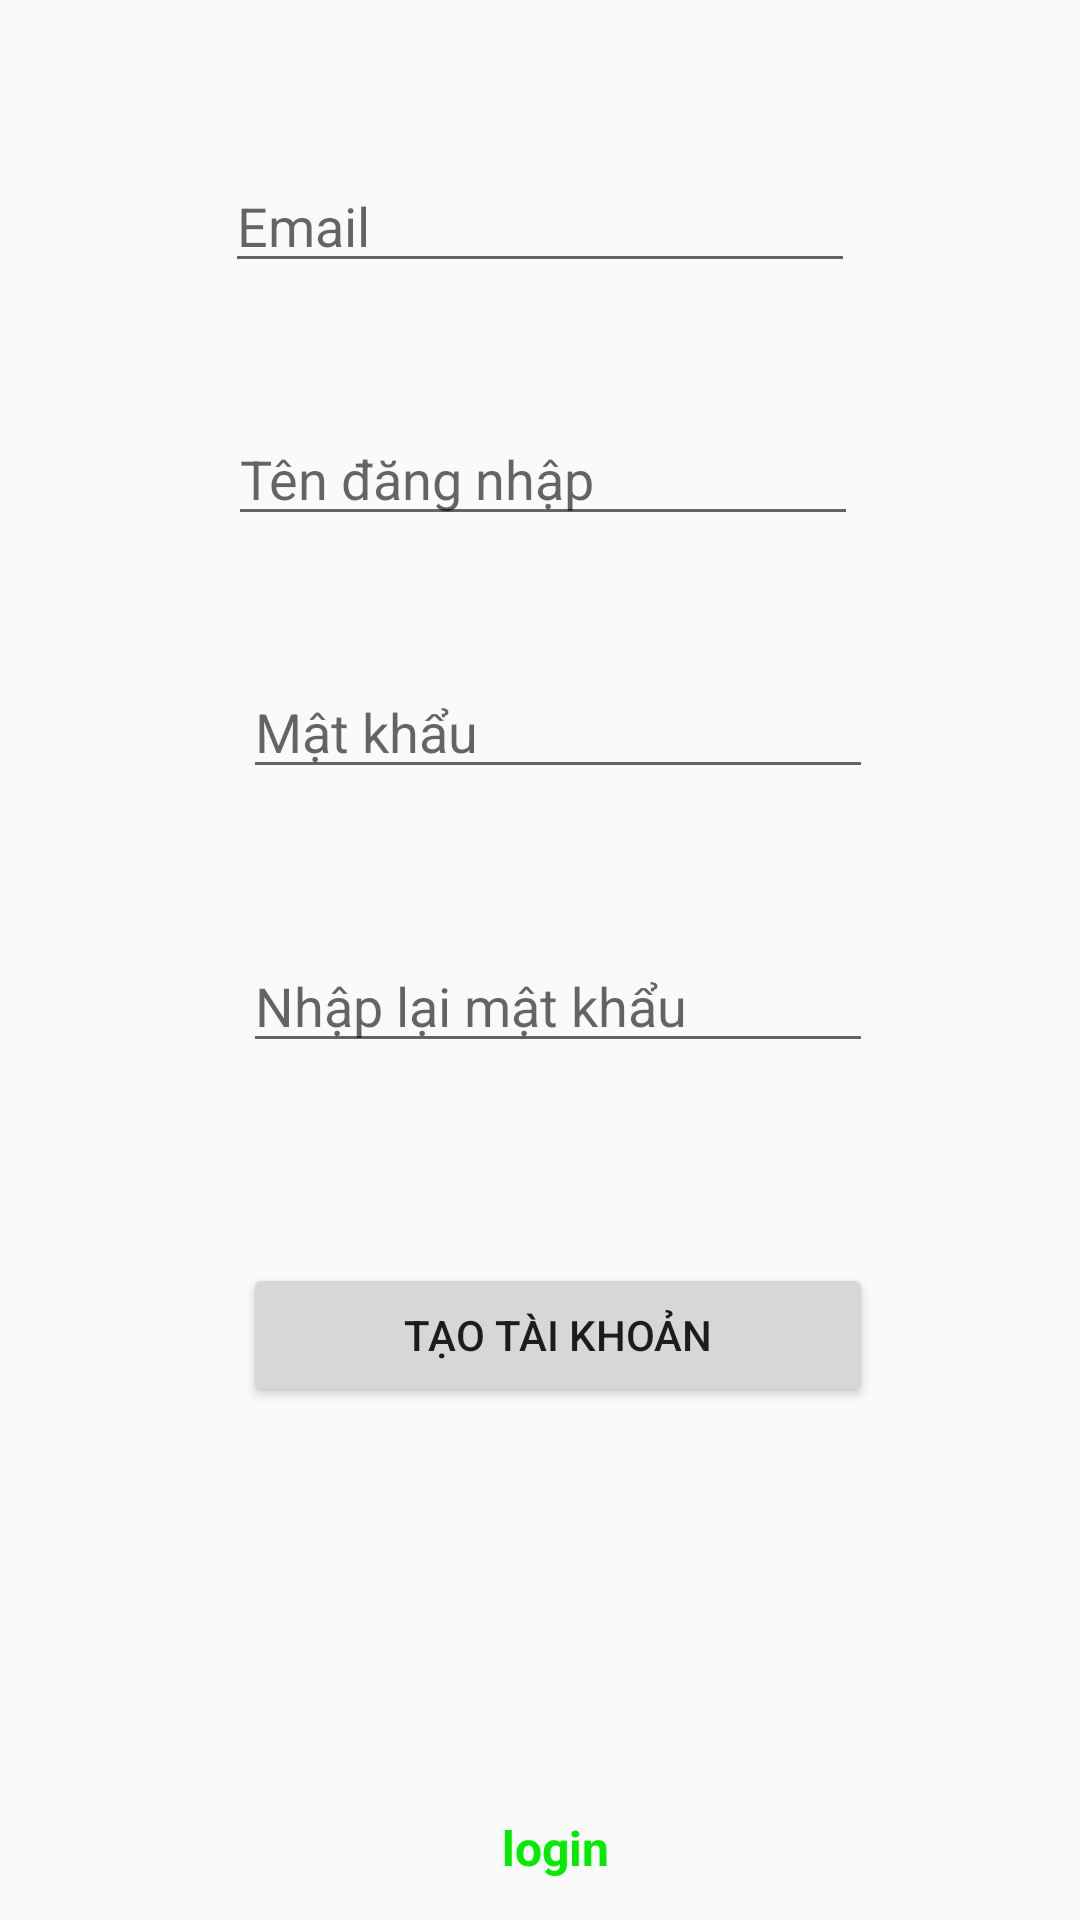

Write the Android layout XML for this screen, with the resource values it uses.
<!-- AndroidManifest.xml: application theme AppTheme -->
<!-- res/layout/activity_create_new_user.xml -->
<?xml version="1.0" encoding="utf-8"?>
<androidx.constraintlayout.widget.ConstraintLayout xmlns:android="http://schemas.android.com/apk/res/android"
    xmlns:app="http://schemas.android.com/apk/res-auto"
    xmlns:tools="http://schemas.android.com/tools"
    android:layout_width="match_parent"
    android:layout_height="match_parent"
    tools:context=".CreateNewUser">

    


    <Button
        android:id="@+id/button"
        android:layout_width="0dp"
        android:layout_height="wrap_content"
        android:layout_marginBottom="136dp"
        android:text="@string/t_o_t_i_kho_n"
        app:layout_constraintBottom_toTopOf="@+id/textview_login"
        app:layout_constraintEnd_toEndOf="@+id/repasstxt"
        app:layout_constraintHorizontal_bias="0.0"
        app:layout_constraintStart_toStartOf="@+id/repasstxt" />

    <EditText
        android:id="@+id/Emaitxt"
        android:layout_width="wrap_content"
        android:layout_height="wrap_content"
        android:layout_marginTop="72dp"
        android:layout_marginBottom="43dp"
        android:autofillHints=""
        android:ems="10"
        android:hint="Email"
        android:inputType="textPersonName"
        app:layout_constraintBottom_toTopOf="@+id/Idtxt"
        app:layout_constraintEnd_toEndOf="parent"
        app:layout_constraintStart_toStartOf="parent"
        app:layout_constraintTop_toTopOf="parent" />

    <EditText
        android:id="@+id/Idtxt"
        android:layout_width="wrap_content"
        android:layout_height="wrap_content"
        android:layout_marginStart="1dp"
        android:layout_marginBottom="43dp"
        android:autofillHints=""
        android:ems="10"
        android:hint="Tên đăng nhập"
        android:inputType="textPersonName"
        app:layout_constraintBottom_toTopOf="@+id/passtxt"
        app:layout_constraintStart_toStartOf="@+id/Emaitxt"
        app:layout_constraintTop_toBottomOf="@+id/Emaitxt" />

    <EditText
        android:id="@+id/passtxt"
        android:layout_width="wrap_content"
        android:layout_height="wrap_content"
        android:layout_marginStart="5dp"
        android:layout_marginBottom="50dp"
        android:autofillHints=""
        android:ems="10"
        android:hint="Mật khẩu"
        android:inputType="textPersonName"
        app:layout_constraintBottom_toTopOf="@+id/repasstxt"
        app:layout_constraintStart_toStartOf="@+id/Idtxt"
        app:layout_constraintTop_toBottomOf="@+id/Idtxt" />

    <EditText
        android:id="@+id/repasstxt"
        android:layout_width="wrap_content"
        android:layout_height="wrap_content"
        android:layout_marginBottom="86dp"
        android:ems="10"
        android:hint="Nhập lại mật khẩu"
        android:importantForAutofill="no"
        android:inputType="textPersonName"
        app:layout_constraintBottom_toTopOf="@+id/button"
        app:layout_constraintStart_toStartOf="@+id/passtxt"
        app:layout_constraintTop_toBottomOf="@+id/passtxt" />

    <TextView
        android:id="@+id/textview_login"
        android:layout_width="wrap_content"
        android:layout_height="35dp"
        android:paddingLeft="10dp"
        android:text="login"
        android:textColor="#04ea00"
        android:textSize="16sp"
        android:textStyle="bold"
        app:layout_constraintBottom_toBottomOf="parent"
        app:layout_constraintEnd_toEndOf="parent"
        app:layout_constraintHorizontal_bias="0.5"
        app:layout_constraintStart_toStartOf="parent" />

</androidx.constraintlayout.widget.ConstraintLayout>
<!-- resources referenced by this layout -->
<resources>
  <string name="email">Email</string>
  <string name="t_o_t_i_kho_n">Tạo tài khoản</string>
  <style name="AppTheme" parent="Theme.AppCompat.Light.DarkActionBar">
          
          <item name="colorPrimary">@color/colorPrimary</item>
          <item name="colorPrimaryDark">@color/colorPrimaryDark</item>
          <item name="colorAccent">@color/colorAccent</item>
          <item name="android:windowActivityTransitions">true</item>
          <item name="android:windowEnterTransition">@transition/explode</item>
          <item name="android:windowExitTransition">@transition/explode</item>
      </style>
  <!-- not gathered from this repository: default colours our renderer supplied (Android Studio template values) -->
  <color name="colorPrimary">#FF6200EE</color>
  <color name="colorPrimaryDark">#FF3700B3</color>
  <color name="colorAccent">#FF03DAC5</color>
</resources>
